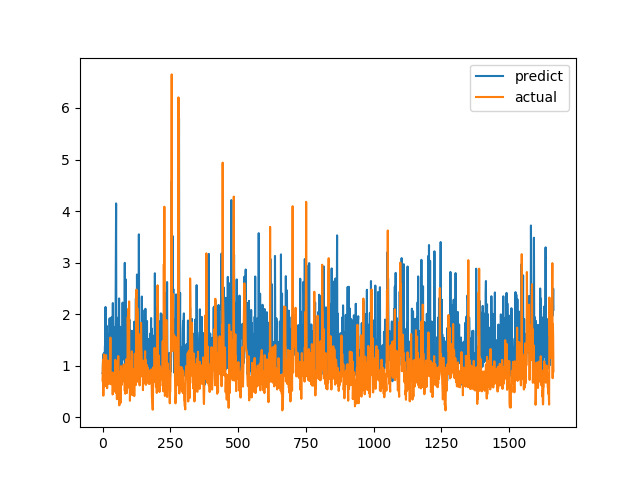

The table this chart was drawn from, first rows:
predict, actual
0.8574, 0.7094
0.8762, 1.015
1.221, 1.116
0.9244, 0.4183
1.009, 1.002
1.124, 1.219
1.247, 1.143
1.039, 0.6528
1.218, 0.6747
1.386, 0.601
0.9536, 0.6695
2.139, 0.6538
0.9382, 0.7814
0.9939, 1.206
1.209, 0.8469
1.776, 0.8286
1.52, 0.6482
0.997, 0.5624
1.579, 0.7183
0.9917, 1.1
1.018, 0.9542
1.065, 0.729
0.9019, 0.6694
1.605, 0.8631
1.175, 0.6465
1.063, 0.8223
1.917, 0.9236
1.019, 0.8301
1.099, 1.067
1.064, 1.546
1.923, 0.6827
1.132, 0.6386
1.007, 0.6464
1.624, 0.6881
1.945, 0.7274
0.8036, 0.65
1.009, 0.8694
1.299, 0.4409
2.215, 0.4519
1.079, 0.7575
0.7518, 0.4952
0.8666, 0.6851
1.016, 0.7244
1.75, 0.8654
1.308, 0.74
0.9977, 0.8071
0.8569, 0.8204
1.645, 1.114
1.872, 1.109
3.22, 0.4751
4.148, 1.039
1.182, 0.9458
1.442, 0.7878
1.269, 0.3505
1.232, 0.9368
1.042, 0.9868
1.211, 0.647
1.931, 1.03
0.9986, 1.187
0.9428, 0.9329
... 1,604 more rows
